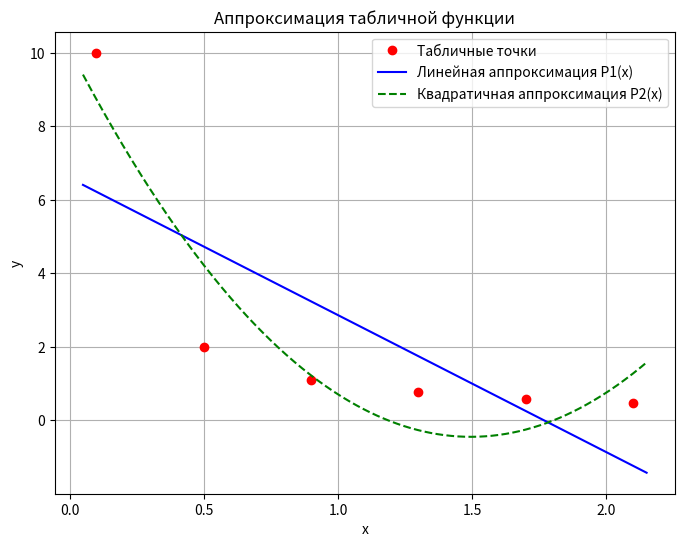

Python code for this plot:
import matplotlib.pyplot as plt
import numpy as np

# Данные из таблицы
x = np.array([0.1, 0.5, 0.9, 1.3, 1.7, 2.1])
y = np.array([10.0, 2.0, 1.1111, 0.76923, 0.58824, 0.47618])

# Аппроксимирующие многочлены (коэффициенты из Go-кода)
# P1(x) = 6.5919 - 3.7283 * x
# P2(x) = 10.0988 - 14.1074 * x + 4.7178 * x^2

def P1(x): return 6.5919 + (-3.7283) * x
def P2(x): return 10.0988 + (-14.1074) * x + 4.7178 * x**2

# Создаём значения x для построения графика
x_vals = np.linspace(0.05, 2.15, 500)
y_p1 = P1(x_vals)
y_p2 = P2(x_vals)

# Построение графика
plt.figure(figsize=(8, 6))
plt.plot(x, y, 'ro', label='Табличные точки')
plt.plot(x_vals, y_p1, 'b-', label='Линейная аппроксимация P1(x)')
plt.plot(x_vals, y_p2, 'g--', label='Квадратичная аппроксимация P2(x)')

plt.title("Аппроксимация табличной функции")
plt.xlabel("x")
plt.ylabel("y")
plt.grid(True)
plt.legend()
plt.savefig("approximation_plot.png")  # сохранение файла
plt.close()
